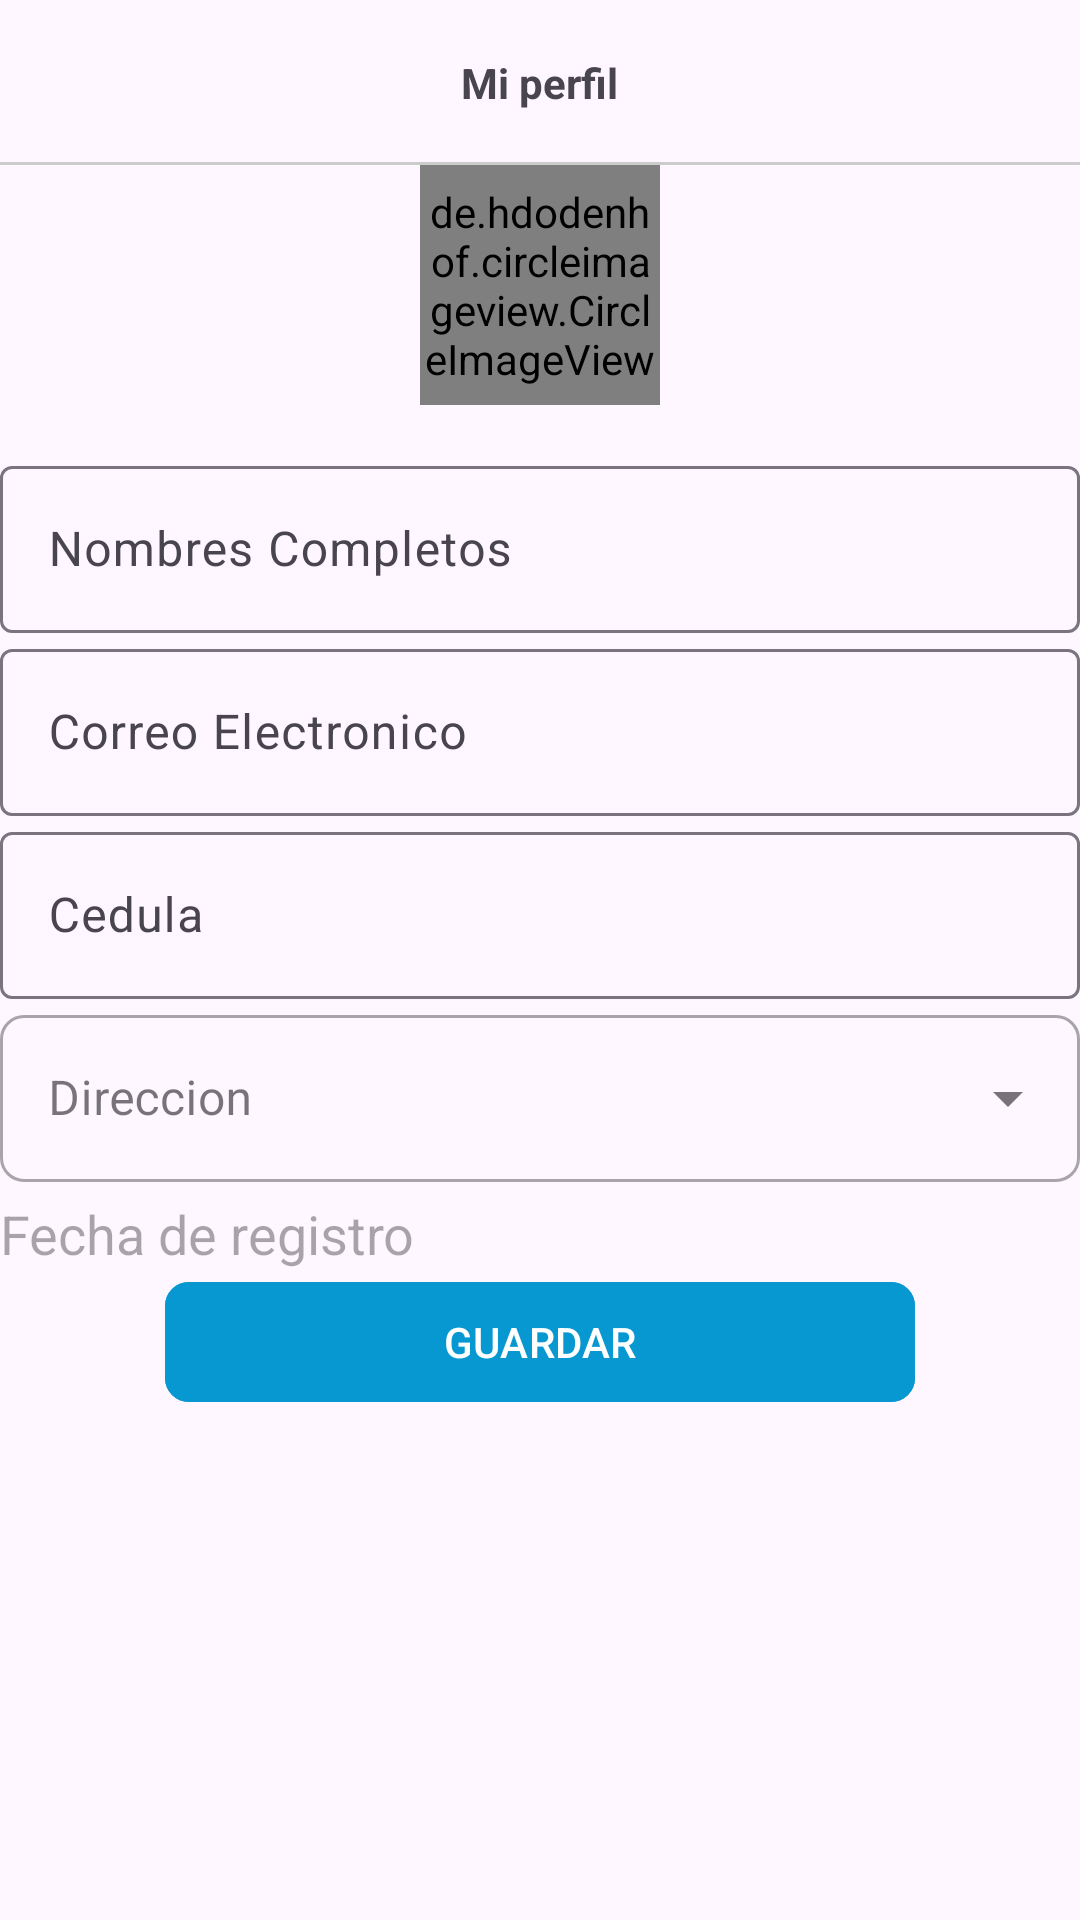

Write the Android layout XML for this screen, with the resource values it uses.
<!-- AndroidManifest.xml: application theme Theme.TecnoTech -->
<!-- res/layout/fragment_perfil_a.xml -->
<?xml version="1.0" encoding="utf-8"?>
<ScrollView xmlns:android="http://schemas.android.com/apk/res/android"
    xmlns:tools="http://schemas.android.com/tools"
    android:layout_width="match_parent"
    android:layout_height="match_parent"
    xmlns:app="http://schemas.android.com/apk/res-auto"
    tools:context=".Cliente.Nav_Fragments_Cliente.FragmentMiPerfilC">

    <LinearLayout
        android:layout_width="match_parent"
        android:layout_height="wrap_content"
        android:orientation="vertical">

        <RelativeLayout
            android:id="@+id/toolbarRL"
            android:layout_width="match_parent"
            android:layout_height="55dp">

            <TextView
                android:text="@string/txtMiPerfil"
                android:layout_centerInParent="true"
                android:textStyle="bold"
                android:layout_width="wrap_content"
                android:layout_height="wrap_content"/>

            <View
                android:layout_width="match_parent"
                android:layout_alignParentBottom="true"
                android:background="@color/plomo"
                android:layout_height="1dp"/>

        </RelativeLayout>

        <LinearLayout
            android:layout_width="match_parent"
            android:layout_height="wrap_content"
            android:orientation="vertical">

            <de.hdodenhof.circleimageview.CircleImageView
                android:id="@+id/imgAPerfil"
                android:layout_width="80dp"
                android:layout_height="80dp"
                android:layout_gravity="center"
                android:layout_marginBottom="15dp"
                android:src="@drawable/img_perfil" />

            <com.google.android.material.textfield.TextInputLayout
                android:layout_width="match_parent"
                android:layout_height="wrap_content">

                <EditText
                    android:id="@+id/nombresAPerfil"
                    android:hint="@string/nombresAPerfil"
                    android:inputType="textPersonName"
                    android:layout_width="match_parent"
                    android:layout_height="wrap_content"/>

            </com.google.android.material.textfield.TextInputLayout>

            <com.google.android.material.textfield.TextInputLayout
                android:layout_width="match_parent"
                android:layout_height="wrap_content">

                <EditText
                    android:id="@+id/correoAPerfil"
                    android:hint="@string/correoAPerfil"
                    android:inputType="textEmailAddress"
                    android:layout_width="match_parent"
                    android:layout_height="wrap_content"/>

            </com.google.android.material.textfield.TextInputLayout>

            <com.google.android.material.textfield.TextInputLayout
                android:layout_width="match_parent"
                android:layout_height="wrap_content">

                <EditText
                    android:id="@+id/cedulaAPerfil"
                    android:hint="@string/cedulaAPerfil"
                    android:inputType="number"
                    android:layout_width="match_parent"
                    android:layout_height="wrap_content"/>

            </com.google.android.material.textfield.TextInputLayout>

            <com.google.android.material.textfield.TextInputLayout
                style="@style/Widget.MaterialComponents.TextInputLayout.OutlinedBox.ExposedDropdownMenu"
                app:boxCornerRadiusBottomStart="8dp"
                app:boxCornerRadiusBottomEnd="8dp"
                app:boxCornerRadiusTopEnd="8dp"
                app:boxCornerRadiusTopStart="8dp"
                android:layout_width="match_parent"
                android:layout_height="wrap_content">

                <AutoCompleteTextView
                    android:id="@+id/ubicacion"
                    android:hint="@string/direccionAPerfil"
                    android:inputType="none"
                    android:layout_width="match_parent"
                    android:layout_height="wrap_content"/>


            </com.google.android.material.textfield.TextInputLayout>

            <TextView
                android:id="@+id/fechaRegistroAPerfil"
                android:hint="@string/fechaRegistroAPerfil"
                android:layout_marginTop="5dp"
                android:textSize="18sp"
                android:layout_width="match_parent"
                android:layout_height="wrap_content"/>



            <com.google.android.material.button.MaterialButton
                android:text="@string/btnGuardarInfoA"
                android:id="@+id/btnGuardarInfoA"
                android:layout_gravity="center"
                app:cornerRadius="8dp"
                android:textAllCaps="true"
                android:backgroundTint="@color/azul"
                android:layout_width="250dp"
                android:layout_height="wrap_content"/>

            <com.google.android.material.button.MaterialButton
                android:id="@+id/btnActualizarContraseña"
                android:text="@string/btnActualizarContraseña"
                android:backgroundTint="@color/azul"
                app:cornerRadius="8dp"
                android:layout_gravity="center"
                android:visibility="gone"
                android:textAllCaps="true"
                android:layout_width="250dp"
                android:layout_height="wrap_content"/>



        </LinearLayout>

    </LinearLayout>





</ScrollView>
<!-- resources referenced by this layout -->
<resources>
  <color name="azul">#0898D1</color>
  <color name="plomo">#ccc</color>
  <string name="btnGuardarInfoA">Guardar</string>
  <string name="cedulaAPerfil">Cedula</string>
  <string name="correoAPerfil">Correo Electronico</string>
  <string name="direccionAPerfil">Direccion</string>
  <string name="fechaRegistroAPerfil">Fecha de registro</string>
  <string name="nombresAPerfil">Nombres Completos</string>
  <string name="txtMiPerfil">Mi perfil</string>
  <style name="Theme.TecnoTech" parent="Base.Theme.TecnoTech" />
  <style name="Base.Theme.TecnoTech" parent="Theme.Material3.DayNight.NoActionBar">
          <item name="android:statusBarColor">@color/gris_oscuro</item>
          <item name="android:windowLightStatusBar">true</item>
          
          <item name="colorPrimary">@color/gris_oscuro</item>
  
      </style>
  <color name="gris_oscuro">#ABABAB</color>
</resources>
